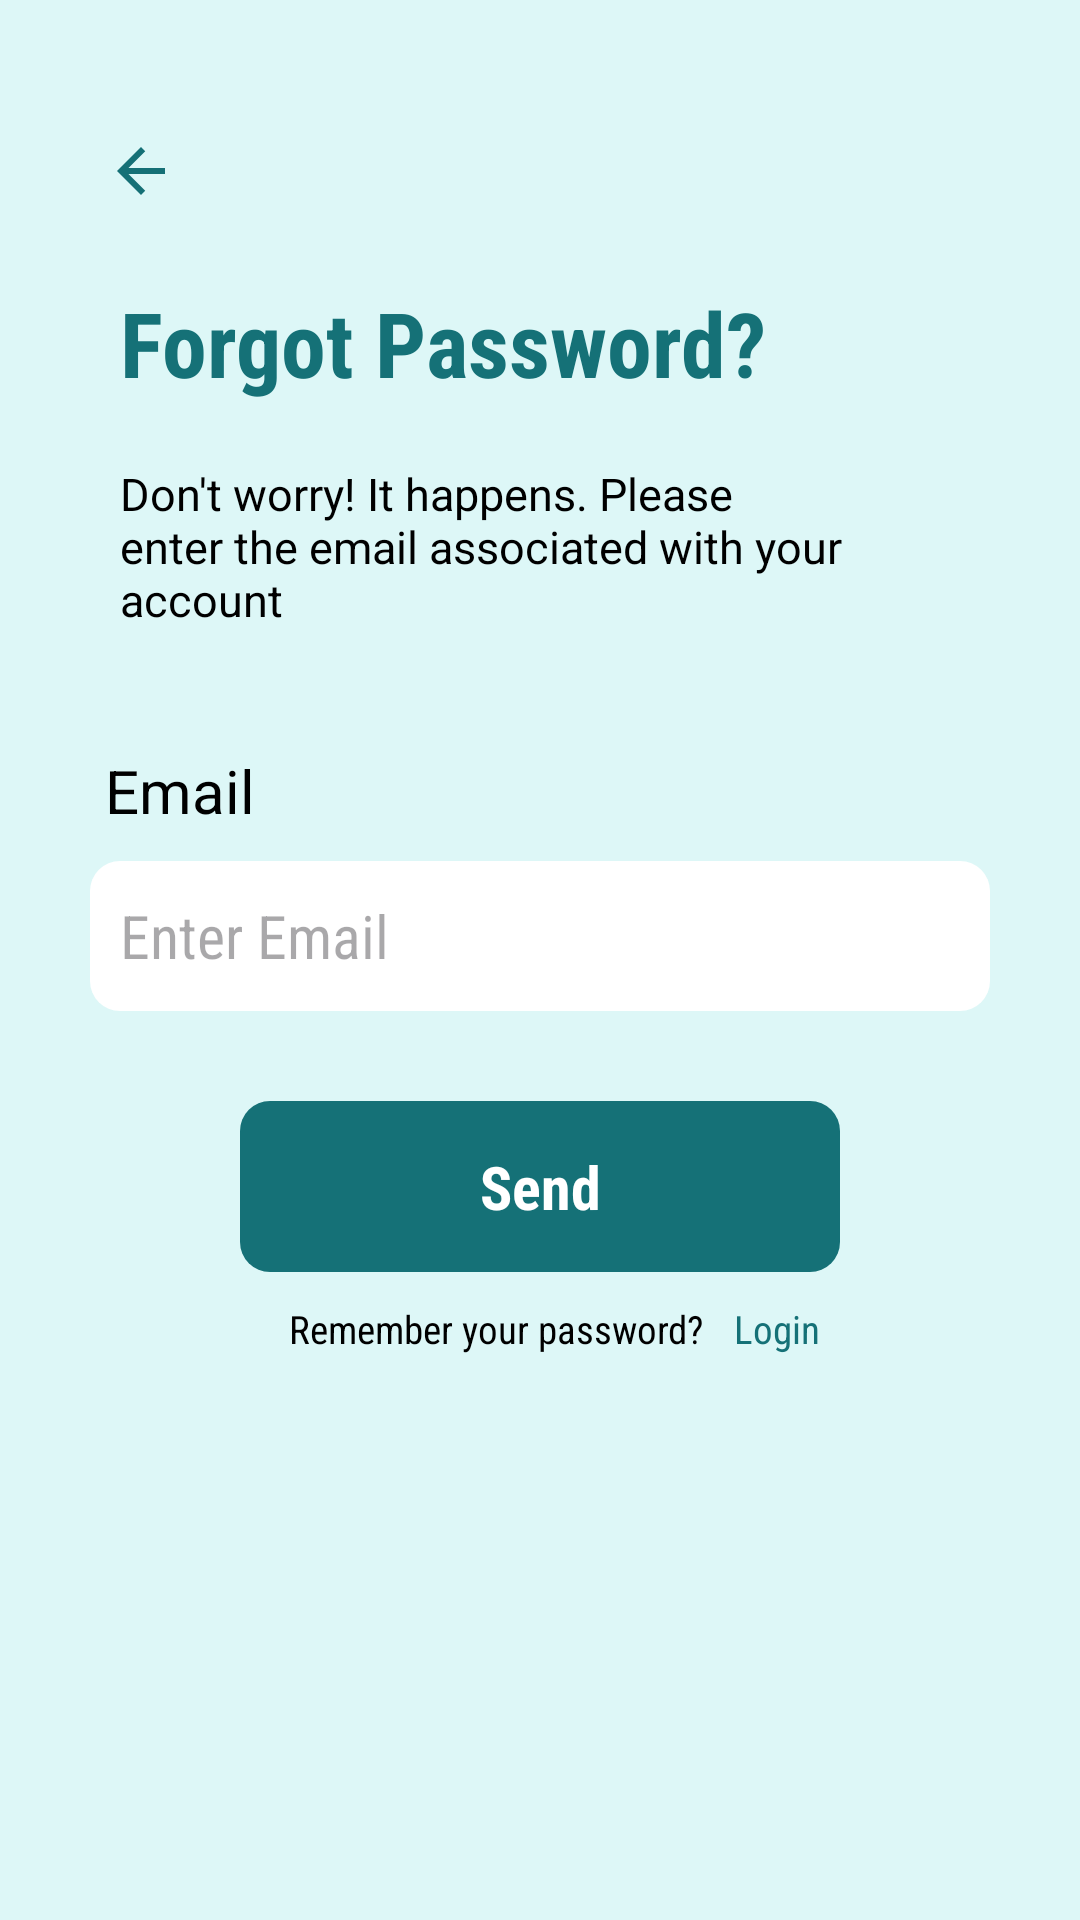

Layout XML and referenced resources for this Android screen:
<!-- AndroidManifest.xml: application theme Theme.I210390 -->
<!-- res/layout/activity_5.xml -->
<?xml version="1.0" encoding="utf-8"?>
<LinearLayout xmlns:android="http://schemas.android.com/apk/res/android"
    xmlns:app="http://schemas.android.com/apk/res-auto"
    xmlns:tools="http://schemas.android.com/tools"
    android:layout_width="match_parent"
    android:layout_height="match_parent"
    android:background="#DDF7F7"
    android:orientation="vertical"
    tools:context=".Activity5">

    <ImageView
        android:id="@+id/arrow"
        android:layout_width="wrap_content"
        android:layout_height="wrap_content"
        android:layout_marginTop="30dp"
        android:layout_gravity="left"
        android:layout_marginStart="20dp"
        android:padding="15dp"
        android:src="@drawable/baseline_arrow_back_24" />

    <TextView
        android:layout_width="wrap_content"
        android:layout_height="wrap_content"
        android:layout_gravity="left"
        android:text="Forgot Password?"
        android:textColor="#157177"
        android:textStyle="bold"
        android:textSize="30sp"
        android:layout_marginStart="30dp"
        android:fontFamily="sans-serif-condensed"
        android:padding="10dp"
         />
    <TextView
        android:layout_width="wrap_content"
        android:layout_height="wrap_content"
        android:layout_gravity="left"
        android:text="Don't worry! It happens. Please enter the email associated with your account"
        android:textColor="#000000"
        android:textSize="15sp"
        android:layout_marginStart="30dp"
        android:layout_marginEnd="50dp"
        android:padding="10dp"
        />

    <TextView
        android:layout_width="wrap_content"
        android:layout_height="wrap_content"
        android:layout_gravity="left"
        android:text="Email"
        android:textColor="#000000"
        android:textSize="20sp"
        android:layout_marginStart="25dp"
        android:layout_marginTop="20dp"
        android:padding="10dp"
        />

    <EditText
        android:layout_width="match_parent"
        android:layout_height="wrap_content"
        android:layout_marginStart="30dp"
        android:layout_marginEnd="30dp"
        android:background="@drawable/square_rounded"
        android:backgroundTint="#FFFFFF"
        android:padding="10dp"
        android:hint="Enter Email"
        android:inputType="textEmailAddress"
        android:fontFamily="sans-serif-condensed"
        android:textSize="20sp"
        android:textColor="#000000"
        android:layout_gravity="left"
        android:id="@+id/email"
        />

    <TextView
        android:layout_width="200dp"
        android:layout_height="wrap_content"
        android:layout_gravity="center"
        android:textAlignment="center"
        android:text="Send"
        android:textStyle="bold"
        android:textColor="#FFFFFF"
        android:textSize="20sp"
        android:layout_marginTop="30dp"
        android:padding="15dp"
        android:background="@drawable/square_rounded"
        android:layout_marginStart="30dp"
        android:layout_marginEnd="30dp"
        android:fontFamily="sans-serif-condensed"
        android:backgroundTint="#157177"
        android:id="@+id/submit"/>

    <LinearLayout
        android:layout_width="wrap_content"
        android:orientation="horizontal"
android:layout_gravity="center"
        android:layout_height="wrap_content">
    <TextView
        android:id="@+id/forgotPassword"
        android:layout_width="wrap_content"
        android:layout_height="wrap_content"
        android:text="Remember your password?"
        android:layout_gravity="center"
        android:textColor="#000000"
        android:textSize="13sp"
        android:textStyle="normal"
        android:fontFamily="sans-serif-condensed"
        android:padding="10dp"
        />
        <TextView
            android:id="@+id/login"
            android:layout_width="wrap_content"
            android:layout_height="wrap_content"
            android:text="Login"
            android:layout_gravity="center"
            android:textColor="#157177"
            android:textSize="13sp"
            android:textStyle="normal"
            android:fontFamily="sans-serif-condensed"
            />
    </LinearLayout>

</LinearLayout>
<!-- resources referenced by this layout -->
<resources>
  <!-- drawable baseline_arrow_back_24 (drawable) -->
  <vector android:autoMirrored="true" android:height="24dp"
      android:tint="#157076" android:viewportHeight="24"
      android:viewportWidth="24" android:width="24dp" xmlns:android="http://schemas.android.com/apk/res/android">
      <path android:fillColor="@android:color/white" android:pathData="M20,11H7.83l5.59,-5.59L12,4l-8,8 8,8 1.41,-1.41L7.83,13H20v-2z"/>
  </vector>
  <!-- drawable square_rounded (drawable) -->
  <?xml version="1.0" encoding="utf-8"?>
  <shape xmlns:android="http://schemas.android.com/apk/res/android">
  
      <solid android:color="#8ED9DD" /> 
      <corners android:radius="10dp" /> 
  
      
      <size
          android:width="50dp"
          android:height="50dp" />
  
  </shape>
  <style name="Theme.I210390" parent="Base.Theme.I210390" />
  <style name="Base.Theme.I210390" parent="Theme.Material3.DayNight.NoActionBar">
          
          
      </style>
</resources>
